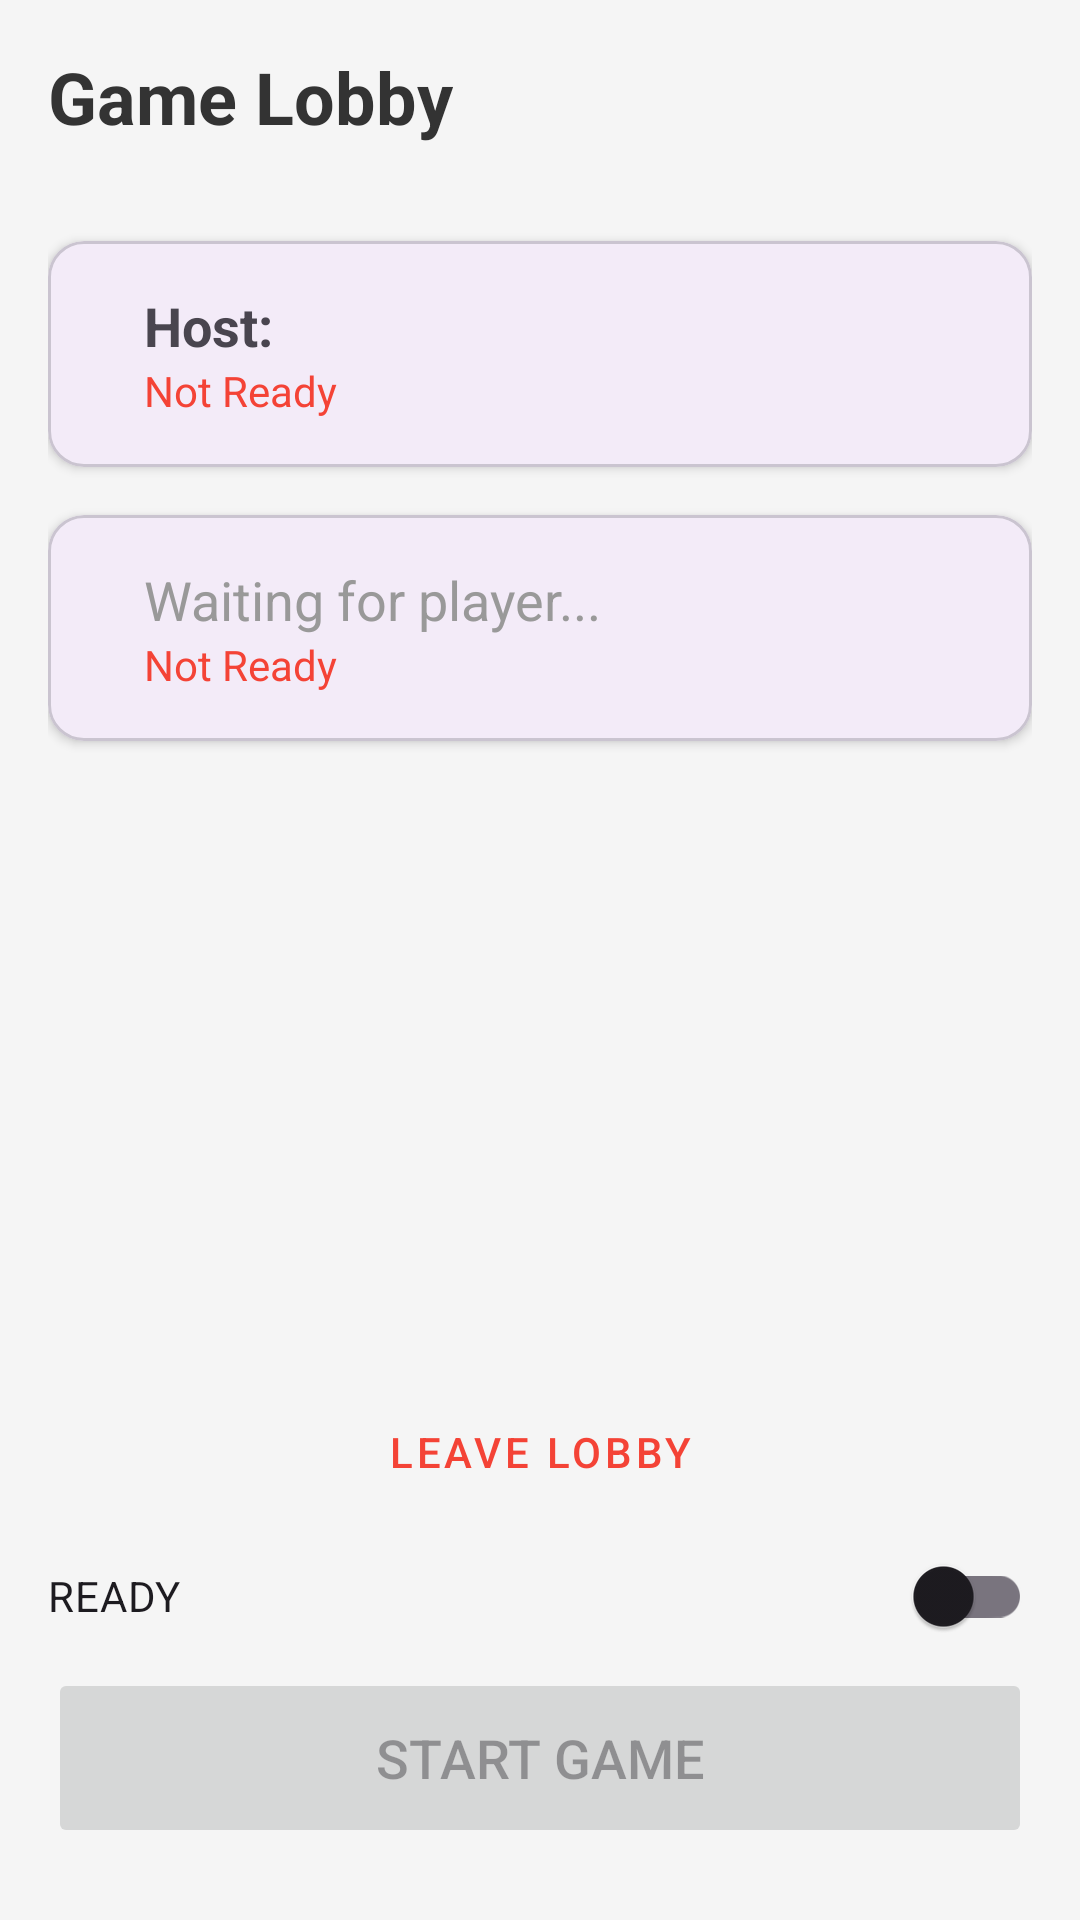

The Android layout XML behind this screen, and the referenced resources:
<!-- AndroidManifest.xml: application theme Theme.WordleOnline -->
<!-- res/layout/fragment_lobby.xml -->
<?xml version="1.0" encoding="utf-8"?>
<androidx.constraintlayout.widget.ConstraintLayout xmlns:android="http://schemas.android.com/apk/res/android"
    xmlns:app="http://schemas.android.com/apk/res-auto"
    xmlns:tools="http://schemas.android.com/tools"
    android:layout_width="match_parent"
    android:layout_height="match_parent"
    android:padding="16dp"
    android:background="#F5F5F5">

    
    <TextView
        android:id="@+id/tvLobbyTitle"
        android:layout_width="wrap_content"
        android:layout_height="wrap_content"
        android:text="Game Lobby"
        android:textSize="24sp"
        android:textStyle="bold"
        android:textColor="#333333"
        app:layout_constraintTop_toTopOf="parent"
        app:layout_constraintStart_toStartOf="parent" />

    

    
    <com.google.android.material.card.MaterialCardView
        android:id="@+id/cardPlayer1"
        android:layout_width="0dp"
        android:layout_height="wrap_content"
        android:layout_marginTop="32dp"
        app:cardCornerRadius="12dp"
        app:cardElevation="2dp"
        app:layout_constraintEnd_toEndOf="parent"
        app:layout_constraintStart_toStartOf="parent"
        app:layout_constraintTop_toBottomOf="@id/tvLobbyTitle">

        <LinearLayout
            android:layout_width="match_parent"
            android:layout_height="wrap_content"
            android:orientation="horizontal"
            android:padding="16dp"
            android:gravity="center_vertical">

            

            <LinearLayout
                android:layout_width="0dp"
                android:layout_height="wrap_content"
                android:layout_weight="1"
                android:layout_marginStart="16dp"
                android:orientation="vertical">

                <TextView
                    android:id="@+id/tvPlayer1Name"
                    android:layout_width="wrap_content"
                    android:layout_height="wrap_content"
                    android:text="Host: "
                    android:textSize="18sp"
                    android:textStyle="bold" />

                
                <TextView
                    android:id="@+id/tvPlayer1Status"
                    android:layout_width="wrap_content"
                    android:layout_height="wrap_content"
                    android:text="Not Ready"
                    android:textColor="@color/button_txt_red" />
            </LinearLayout>
        </LinearLayout>
    </com.google.android.material.card.MaterialCardView>

    
    <com.google.android.material.card.MaterialCardView
        android:id="@+id/cardPlayer2"
        android:layout_width="0dp"
        android:layout_height="wrap_content"
        android:layout_marginTop="16dp"
        app:cardCornerRadius="12dp"
        app:cardElevation="2dp"
        app:layout_constraintEnd_toEndOf="parent"
        app:layout_constraintStart_toStartOf="parent"
        app:layout_constraintTop_toBottomOf="@id/cardPlayer1">

        <LinearLayout
            android:layout_width="match_parent"
            android:layout_height="wrap_content"
            android:orientation="horizontal"
            android:padding="16dp"
            android:gravity="center_vertical">

            

            <LinearLayout
                android:layout_width="0dp"
                android:layout_height="wrap_content"
                android:layout_weight="1"
                android:layout_marginStart="16dp"
                android:orientation="vertical">

                <TextView
                    android:id="@+id/tvPlayer2Name"
                    android:layout_width="wrap_content"
                    android:layout_height="wrap_content"
                    android:text="Waiting for player..."
                    android:textSize="18sp"
                    android:textColor="#999999" />

                <TextView
                    android:id="@+id/tvPlayer2Status"
                    android:layout_width="wrap_content"
                    android:layout_height="wrap_content"
                    android:text="Not Ready"
                    android:textColor="@color/button_txt_red"/>
            </LinearLayout>

            
        </LinearLayout>
    </com.google.android.material.card.MaterialCardView>

    
    <Button
        android:id="@+id/startGameButton"
        android:layout_width="match_parent"
        android:layout_height="60dp"
        android:text="START GAME"
        android:textSize="18sp"
        android:enabled="false"
        app:layout_constraintBottom_toBottomOf="parent"
        app:layout_constraintEnd_toEndOf="parent"
        app:layout_constraintStart_toStartOf="parent"
        android:layout_marginBottom="8dp"/>

    <androidx.appcompat.widget.SwitchCompat
        android:id="@+id/readyButton"
        android:layout_width="match_parent"
        android:layout_height="wrap_content"
        android:text="READY"
        app:layout_constraintBottom_toTopOf="@id/startGameButton"
        app:layout_constraintStart_toStartOf="parent"
        app:layout_constraintEnd_toEndOf="parent"
        />

    <Button
        android:id="@+id/leaveLobbyButton"
        style="@style/Widget.MaterialComponents.Button.TextButton"
        android:layout_width="wrap_content"
        android:layout_height="wrap_content"
        android:text="Leave Lobby"
        android:textColor="@color/button_txt_red"
        app:layout_constraintBottom_toTopOf="@id/readyButton"
        app:layout_constraintEnd_toEndOf="parent"
        app:layout_constraintStart_toStartOf="parent" />


</androidx.constraintlayout.widget.ConstraintLayout>
<!-- resources referenced by this layout -->
<resources>
  <color name="button_txt_red">#FFF44336</color>
  <style name="Theme.WordleOnline" parent="Base.Theme.WordleOnline" />
  <style name="Base.Theme.WordleOnline" parent="Theme.Material3.DayNight.NoActionBar">
          
          
      </style>
</resources>
